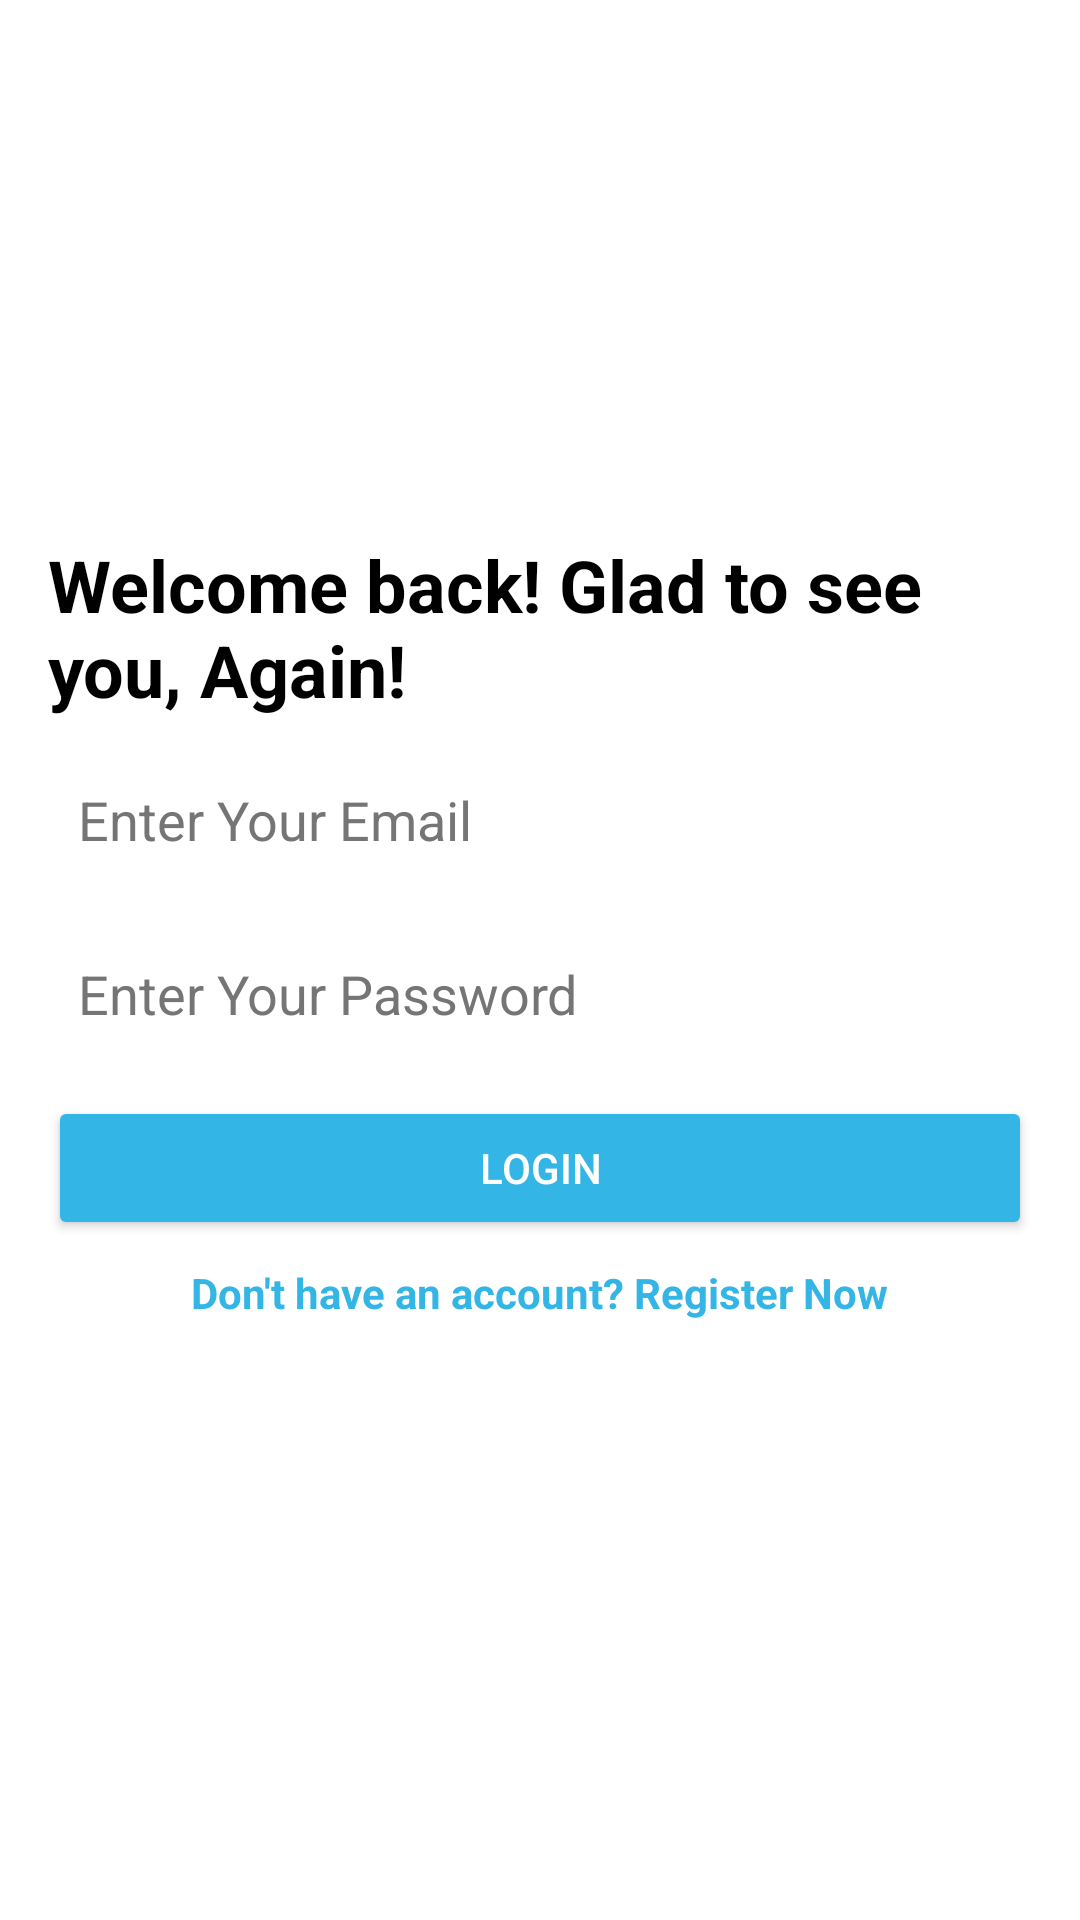

Produce the Android XML layout that renders to this screen, including the resource entries it uses.
<!-- AndroidManifest.xml: application theme Theme.UTS_MAP -->
<!-- res/layout/activity_login.xml -->
<?xml version="1.0" encoding="utf-8"?>
<LinearLayout
    xmlns:android="http://schemas.android.com/apk/res/android"
    android:layout_width="match_parent"
    android:layout_height="match_parent"
    android:importantForAutofill="no"
    android:orientation="vertical"
    android:padding="16dp"
    android:gravity="center"
    android:background="@color/white">

    <TextView
        android:id="@+id/tvLoginTitle"
        android:layout_width="wrap_content"
        android:layout_height="wrap_content"
        android:text="@string/login_title"
        android:textSize="24sp"
        android:textStyle="bold"
        android:textColor="@color/black"
        android:layout_gravity="center"
        android:layout_marginBottom="10dp"/>

    
    <EditText
        android:id="@+id/etLoginEmail"
        android:layout_width="match_parent"
        android:layout_height="wrap_content"
        android:autofillHints=""
        android:hint="@string/login_hint_email"
        android:importantForAutofill="no"
        android:inputType="textEmailAddress"
        android:minHeight="48dp"
        android:textColorHint="#757575"
        android:background="@drawable/edittext_border"
        android:padding="10dp"
        android:layout_marginBottom="10dp"/>

    
    <EditText
        android:id="@+id/etLoginPassword"
        android:layout_width="match_parent"
        android:layout_height="wrap_content"
        android:hint="@string/login_hint_password"
        android:importantForAutofill="no"
        android:inputType="textPassword"
        android:minHeight="48dp"
        android:textColorHint="#757575"
        android:background="@drawable/edittext_border"
        android:padding="10dp"
        android:layout_marginBottom="10dp"/>

    
    <Button
        android:id="@+id/btnLogin"
        android:layout_width="match_parent"
        android:layout_height="wrap_content"
        android:backgroundTint="@color/holo_blue_light"
        android:text="@string/login_button_text"
        android:textColor="#FFFFFF" />

    

    
    <TextView
        android:id="@+id/tvRegisterRedirect"
        android:layout_width="wrap_content"
        android:layout_height="wrap_content"
        android:layout_gravity="center"
        android:clickable="true"
        android:focusable="true"
        android:minHeight="48dp"
        android:padding="8dp"
        android:text="@string/dont_have_account"
        android:textColor="@android:color/holo_blue_light"
        android:textStyle="bold" />
</LinearLayout>
<!-- resources referenced by this layout -->
<resources>
  <color name="black">#FF000000</color>
  <color name="holo_blue_light">#FF33B5E5</color>
  <color name="white">#FFFFFFFF</color>
  <string name="dont_have_account">Don\'t have an account? Register Now</string>
  <string name="login_button_text">Login</string>
  <string name="login_hint_email">Enter Your Email</string>
  <string name="login_hint_password">Enter Your Password</string>
  <string name="login_title">Welcome back! Glad to see you, Again!</string>
  <style name="Theme.UTS_MAP" parent="Base.Theme.UTS_MAP" />
  <style name="Base.Theme.UTS_MAP" parent="Theme.Material3.DayNight.NoActionBar">
          
          
      </style>
</resources>
